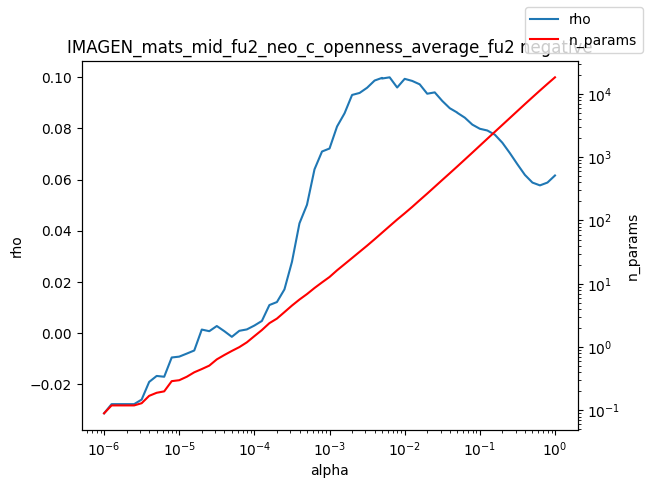

The data file committed next to this chart (first rows):
alpha, rho, n_params
1e-06, -0.03127, 0.09
1.2589254117941661e-06, -0.02768, 0.12
1.584893192461111e-06, -0.02768, 0.12
1.9952623149688787e-06, -0.02768, 0.12
2.511886431509577e-06, -0.02768, 0.12
3.162277660168379e-06, -0.0259, 0.13
3.981071705534969e-06, -0.01901, 0.17
5.011872336272715e-06, -0.01667, 0.19
6.30957344480193e-06, -0.01699, 0.2
7.943282347242805e-06, -0.009472, 0.29
1e-05, -0.009136, 0.3
1.2589254117941661e-05, -0.007958, 0.34
1.5848931924611107e-05, -0.006739, 0.4
1.9952623149688786e-05, 0.00143, 0.45
2.511886431509577e-05, 0.0007929, 0.51
3.1622776601683795e-05, 0.002811, 0.64
3.9810717055349695e-05, 0.0008015, 0.75
5.011872336272725e-05, -0.001405, 0.87
6.309573444801929e-05, 0.0009471, 1.0
7.943282347242806e-05, 0.001488, 1.19
0.0001, 0.002995, 1.49
0.0001259, 0.004793, 1.86
0.0001585, 0.011, 2.39
0.0001995, 0.01217, 2.82
0.0002512, 0.01711, 3.57
0.0003162, 0.02785, 4.53
0.0003981, 0.0429, 5.64
0.0005012, 0.05014, 6.88
0.000631, 0.06398, 8.58
0.0007943, 0.07093, 10.52
0.001, 0.0721, 12.81
0.001259, 0.08069, 16.33
0.001585, 0.08585, 20.41
0.001995, 0.09301, 25.53
0.002512, 0.09379, 31.98
0.003162, 0.09582, 40.04
0.003981, 0.09864, 50.57
0.005, 0.09968, 64.08
0.005012, 0.09942, 64.25
0.00631, 0.09989, 81.6
0.007943, 0.09591, 103.5
0.01, 0.0993, 129.8
0.01259, 0.09849, 163.8
0.01585, 0.09716, 209.2
0.01995, 0.09349, 266
0.02512, 0.09401, 340.6
0.03162, 0.09067, 436.2
0.03981, 0.08783, 557.3
0.05, 0.08614, 711.6
0.05012, 0.08605, 713.5
0.0631, 0.08414, 916.6
0.07943, 0.08143, 1178
0.1, 0.07981, 1518
0.1259, 0.07913, 1955
0.1585, 0.07749, 2514
0.1995, 0.07435, 3235
0.2512, 0.0703, 4161
0.3162, 0.06595, 5354
0.3981, 0.06178, 6887
0.5012, 0.0588, 8830
... 3 more rows
